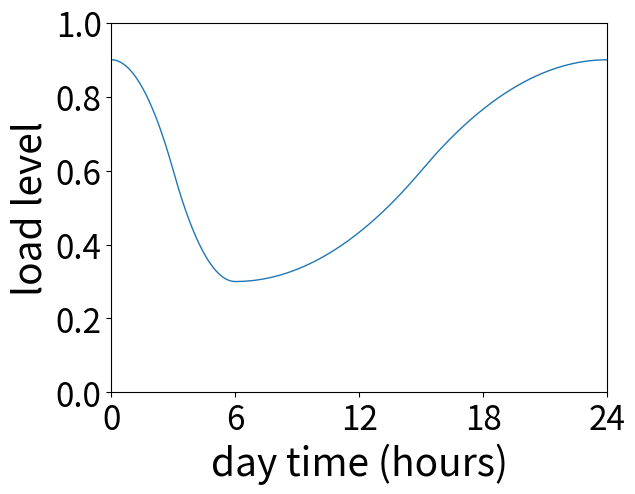

Generate this figure with matplotlib:
from __future__ import division
import sys
import math
#from pprint import pprint
import pylab as P
from matplotlib.transforms import Bbox
from matplotlib.font_manager import FontProperties
from collections import defaultdict

def loadlevel(i): # time i is provided in seconds
	#i = (i/3600) % 24 # switch from seconds to day time
	i = i % 24
	if i <= 3:
		return 0.9*(-1/27*pow(i,2)+1)
	elif i <= 6:
		return 0.9*(1/27*pow(i-6,2)+1/3)
	elif i <= 15:
		return 0.9*(1/243*pow(i-6,2)+1/3)
	else:
		return 0.9*(-1/243*pow(i-24,2)+1)

font = FontProperties(size=28)
font_smaller = FontProperties(size=18)
F = P.figure()
AX1 = F.add_subplot(111)
AX1.set_xticks([6.0*i for i in range(0,5)])
x = [i/3600 for i in range(0,86401)]
pl = AX1.plot(x, [loadlevel(i) for i in x], lw=1)
AX1.set_xlim(0,24)
AX1.set_ylim(0,1.0)
AX1.set_xlabel("day time (hours)", fontproperties=font)
AX1.set_ylabel("load level", fontproperties=font)
for tick in AX1.xaxis.get_major_ticks():
	tick.label1.set_fontsize(24)
for tick in AX1.yaxis.get_major_ticks():
	tick.label1.set_fontsize(24)
P.savefig("loadlevel.pdf", bbox_inches='tight')
P.show()